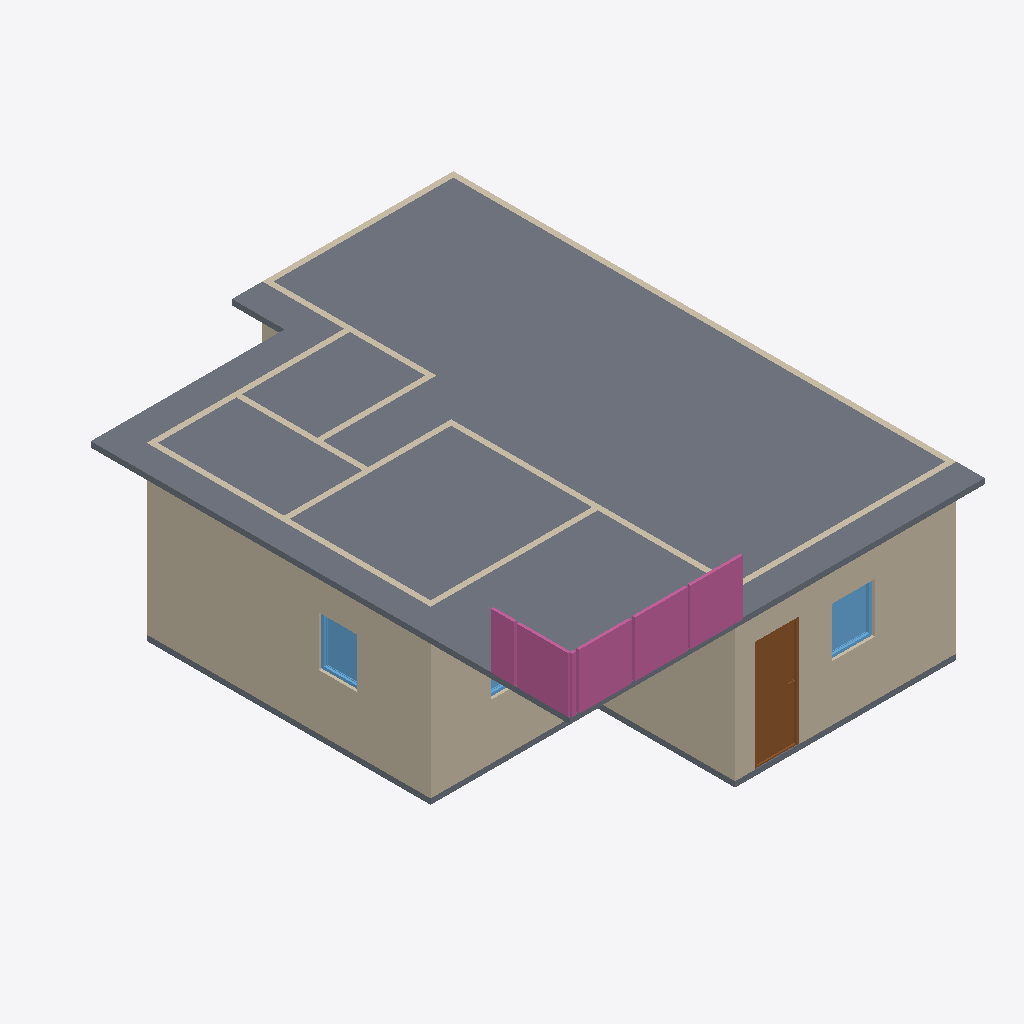
Isometric view of an IFC building model (IFC-SPF (STEP), schema IFC4, length unit metre), seen from the south-west, elements coloured by IFC class: 13 walls (beige), 3 railings (pink), 3 windows (light blue), 2 slabs (grey), 1 door (brown).
Extent 7.5 m × 9.6 m × 4.1 m (x, y, z). Storeys (3): GF at 0.00 m; 2F at 3.00 m; Roof at 6.00 m. Elements (28): 13 IfcWall, 4 IfcDoor, 4 IfcWindow, 3 IfcRailing, 3 IfcSlab, 1 IfcCovering.

HEADER;
FILE_DESCRIPTION(('ViewDefinition[DesignTransferView]'),'2;1');
FILE_NAME('s03-s04.ifc','2026-10-07T09:37:21+08:00',(''),(''),'IfcOpenShell 0.8.5-post1','Bonsai 0.8.5-post1','Nobody');
FILE_SCHEMA(('IFC4'));
ENDSEC;
DATA;
#1=IFCPROJECT('0i3jZaEcrCcO9YjM6A$6KX',$,'My Project',$,$,$,$,(#10,#22),#5);
#27=IFCSITE('2nGngZZQTCIA7CjLzEDrrS',$,'My Site',$,$,#50,$,$,$,$,$,$,$,$);
#33=IFCBUILDING('2gFqXt5SrBc86tzCKwMcii',$,'My Building',$,$,#56,$,$,$,$,$,$);
#39=IFCBUILDINGSTOREY('0$hmVFWQzBJPdQ69fPKiSF',$,'2F',$,$,#9980,$,$,$,$);
#63=IFCBUILDINGSTOREY('3UHHvE5Hr6HgmA3JkUGQFf',$,'GF',$,$,#79,$,$,$,$);
#9140=IFCBUILDINGSTOREY('05gQQ5f59F7890z4aBGzhp',$,'Roof',$,$,#9990,$,$,$,$);
#4809=IFCSLAB('24GDZ6uObENxfZAZ9UB11I',$,'Slab',$,$,#9985,#4824,$,$);
#214=IFCWALL('1bHi$pRRDF08AxO6OYhWDz',$,'Wall',$,$,#529,#220,$,$);
#87=IFCWALL('3or_4xuLbA58Ph90hDwTYW',$,'Wall',$,$,#625,#95,$,$);
#239=IFCWALL('2IWHwWhT95B8w6m1QLGpcp',$,'Wall',$,$,#561,#245,$,$);
#264=IFCWALL('0WlAKsMIj8_xa5oSjpljLy',$,'Wall',$,$,#593,#270,$,$);
#10416=IFCRAILING('2$fynJRgj82eAzequZv7AF',$,'Railing',$,$,#10689,#10425,$,$);
#1263=IFCDOOR('2kyTxouOD2wgEt7TTvizy3',$,'Door',$,$,#1446,#1272,$,2.0,0.8053467273712158,$,.SINGLE_SWING_LEFT.,$);
#10632=IFCRAILING('3$Iq9na6z8JhZhnpevU4jZ',$,'Railing',$,'FRAMELESS_PANEL',#10694,#10641,$,.USERDEFINED.);
#1132=IFCSLAB('0i$eWOa_L0Mu3iJGYGDwss',$,'Slab',$,$,#1140,#1147,$,$);
#10491=IFCRAILING('1oyLZDvyX81P2gwSyw_s8A',$,'Railing',$,'FRAMELESS_PANEL',#10512,#10500,$,.USERDEFINED.);
#114=IFCWALL('0esJ0QuIX2f8_gUvR6zSd3',$,'Wall',$,$,#125,#120,$,$);
#2404=IFCWINDOW('13P5Whi598ghCtULqVQ5w_',$,'Window',$,$,#3830,#2413,$,0.8999999761581421,0.7821341753005981,$,.SINGLE_PANEL.,$);
#3175=IFCWINDOW('0K7cC5pr1CL8YpLnYHTejW',$,'Window',$,$,#3348,#3184,$,0.8999999761581421,0.6905517578125,$,.SINGLE_PANEL.,$);
#189=IFCWALL('0Oo9jk5RL6BBDSAWK4e8kF',$,'Wall',$,$,#200,#195,$,$);
#139=IFCWALL('1LKv1_aYn0fwt8sFYh_JKK',$,'Wall',$,$,#438,#145,$,$);
#664=IFCWALL('23fs$C4A1FzwPMW0BoTvWt',$,'Wall',$,$,#675,#670,$,$);
#639=IFCWALL('3Q9Rgns6f4ZQhwHFwA2klP',$,'Wall',$,$,#650,#645,$,$);
#769=IFCWALL('3PxTNWypv3KwW1_r8hyu0V',$,'Wall',$,$,#857,#775,$,$);
#896=IFCWALL('1devFiVB92OuS_GykWnWbY',$,'Wall',$,$,#1085,#902,$,$);
#164=IFCWALL('3A2DT86bT3HQoPmsN95VZl',$,'Wall',$,$,#470,#170,$,$);
#871=IFCWALL('0lDVhkM5P38QO82FOyrVz6',$,'Wall',$,$,#1048,#877,$,$);
#2747=IFCWINDOW('2G0ryfyxz9PvApM_pLac4i',$,'Window',$,$,#2974,#2756,$,0.8999999761581421,1.064604640007019,$,.DOUBLE_PANEL_VERTICAL.,$);
ENDSEC;
